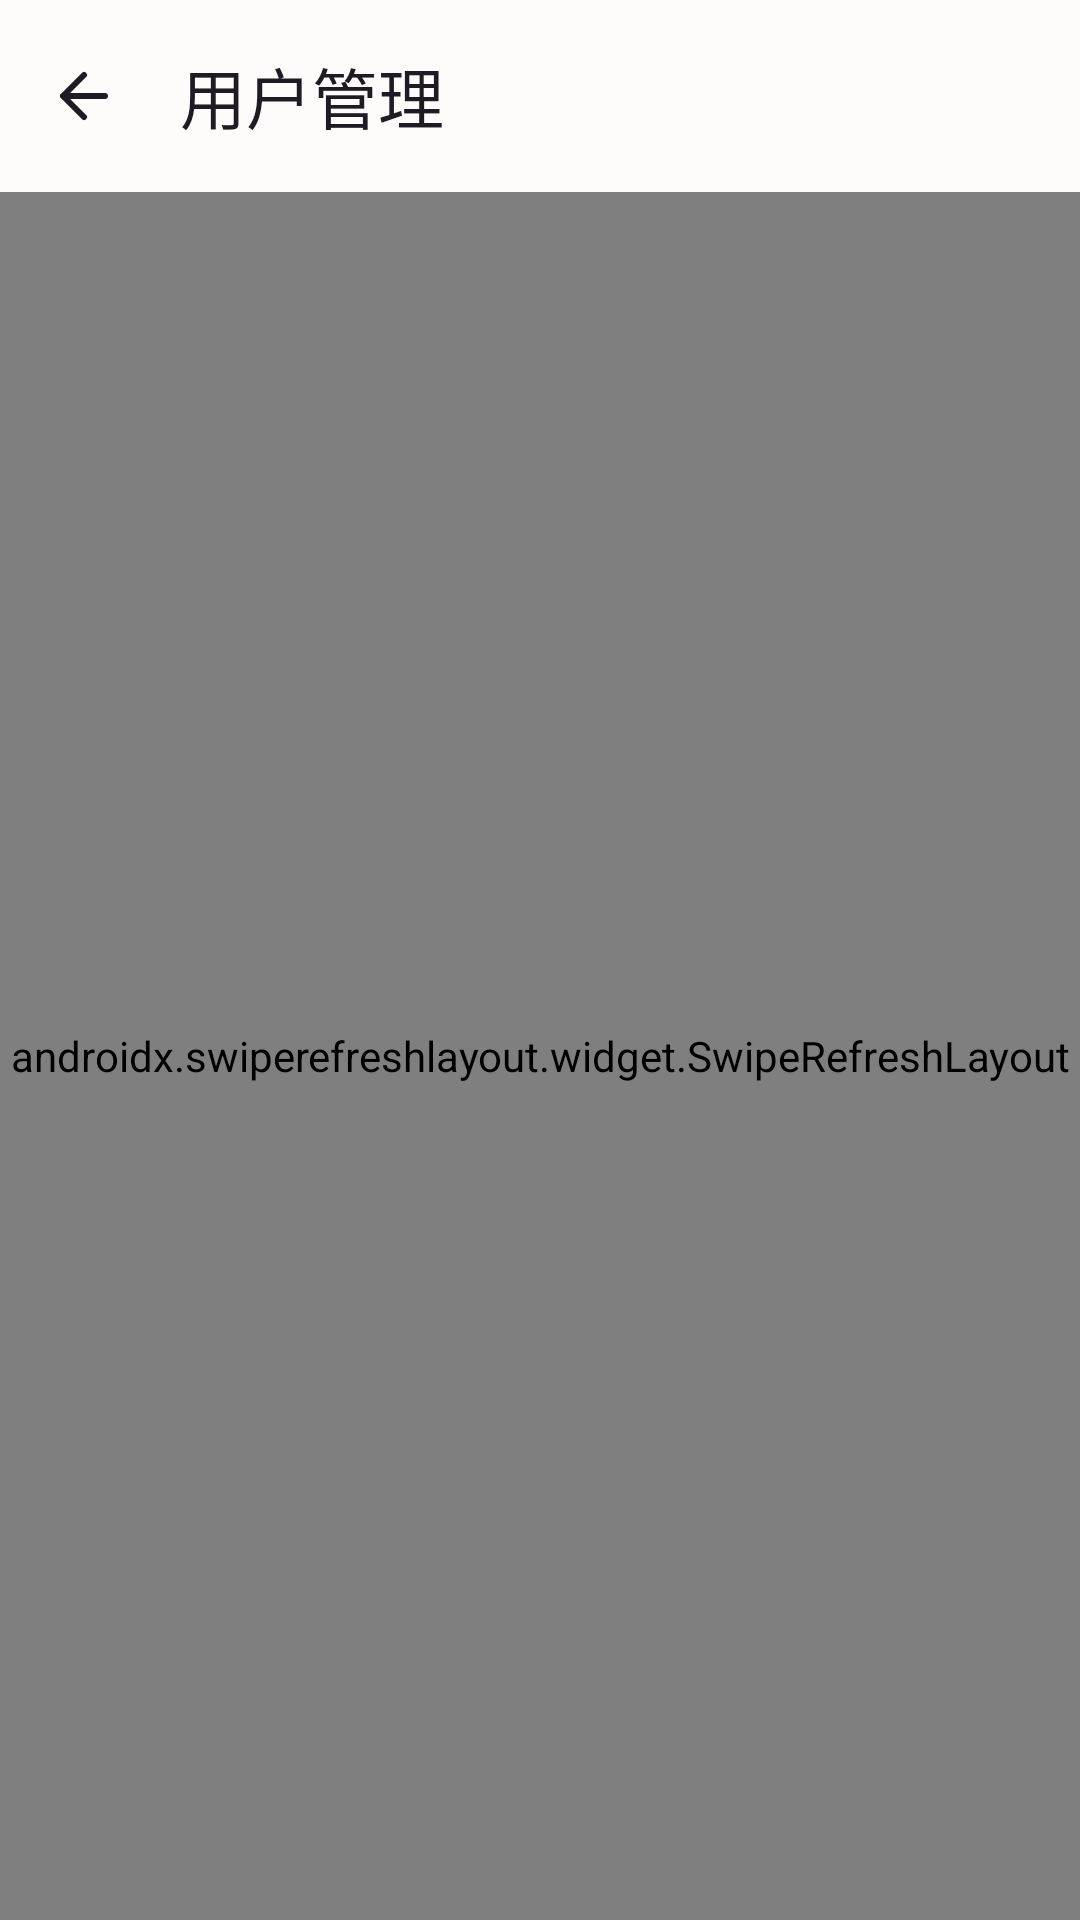

Layout XML and referenced resources for this Android screen:
<!-- AndroidManifest.xml: application theme Theme.HomeDatacenter -->
<!-- res/layout/activity_users.xml -->
<?xml version="1.0" encoding="utf-8"?>
<androidx.constraintlayout.widget.ConstraintLayout
    xmlns:android="http://schemas.android.com/apk/res/android"
    xmlns:app="http://schemas.android.com/apk/res-auto"
    android:layout_width="match_parent"
    android:layout_height="match_parent"
    android:fitsSystemWindows="true"
    android:background="@color/bg_primary">

    <com.google.android.material.appbar.MaterialToolbar
        android:id="@+id/toolbar"
        android:layout_width="0dp"
        android:layout_height="?attr/actionBarSize"
        android:background="@color/card_bg"
        app:layout_constraintTop_toTopOf="parent"
        app:layout_constraintStart_toStartOf="parent"
        app:layout_constraintEnd_toEndOf="parent"
        app:navigationIcon="@drawable/ic_baseline_arrow_back_24"
        app:navigationIconTint="@color/text_primary"
        app:title="@string/users_title"
        app:titleTextColor="@color/text_primary" />

    <androidx.swiperefreshlayout.widget.SwipeRefreshLayout
        android:id="@+id/swipeRefresh"
        android:layout_width="0dp"
        android:layout_height="0dp"
        app:layout_constraintTop_toBottomOf="@id/toolbar"
        app:layout_constraintBottom_toBottomOf="parent"
        app:layout_constraintStart_toStartOf="parent"
        app:layout_constraintEnd_toEndOf="parent">

        <androidx.recyclerview.widget.RecyclerView
            android:id="@+id/rvUsers"
            android:layout_width="match_parent"
            android:layout_height="match_parent"
            android:paddingTop="8dp"
            android:paddingBottom="8dp"
            android:clipToPadding="false" />
    </androidx.swiperefreshlayout.widget.SwipeRefreshLayout>

    <TextView
        android:id="@+id/tvEmpty"
        android:layout_width="wrap_content"
        android:layout_height="wrap_content"
        android:text="@string/users_empty"
        android:textColor="@color/text_secondary"
        android:textSize="16sp"
        android:visibility="gone"
        app:layout_constraintTop_toBottomOf="@id/toolbar"
        app:layout_constraintBottom_toBottomOf="parent"
        app:layout_constraintStart_toStartOf="parent"
        app:layout_constraintEnd_toEndOf="parent" />

    </androidx.constraintlayout.widget.ConstraintLayout>
<!-- resources referenced by this layout -->
<resources>
  <color name="bg_primary">#F7F3EC</color>
  <color name="card_bg">#BFFFFFFF</color>
  <color name="text_primary">#1E1B24</color>
  <color name="text_secondary">#5A5260</color>
  <!-- drawable ic_baseline_arrow_back_24 (drawable) -->
  <vector xmlns:android="http://schemas.android.com/apk/res/android"
      android:width="24dp"
      android:height="24dp"
      android:viewportWidth="24"
      android:viewportHeight="24"
      android:tint="?attr/colorControlNormal">
      <path
          android:strokeColor="#FF000000"
          android:strokeWidth="2"
          android:strokeLineCap="round"
          android:strokeLineJoin="round"
          android:fillColor="#00000000"
          android:pathData="M19,12H5M12,19l-7,-7 7,-7" />
  </vector>
  <string name="users_empty">暂无用户</string>
  <string name="users_title">用户管理</string>
  <style name="Theme.HomeDatacenter" parent="Theme.Material3.DayNight.NoActionBar">
          <item name="colorPrimary">@color/primary</item>
          <item name="colorPrimaryVariant">@color/primary_dark</item>
          <item name="colorOnPrimary">@color/white</item>
          <item name="colorSecondary">@color/secondary</item>
          <item name="colorSecondaryVariant">@color/secondary_dark</item>
          <item name="colorOnSecondary">@color/white</item>
          
          <item name="colorSecondaryContainer">@color/warm_container</item>
          <item name="colorOnSecondaryContainer">@color/on_warm_container</item>
          <item name="colorPrimaryContainer">@color/warm_container</item>
          <item name="colorOnPrimaryContainer">@color/on_warm_container</item>
          <item name="colorError">@color/error</item>
          <item name="colorOnError">@color/white</item>
          <item name="colorSurface">@color/bg_surface</item>
          <item name="colorOnSurface">@color/text_primary</item>
          <item name="colorSurfaceVariant">@color/bg_secondary</item>
          <item name="colorOnSurfaceVariant">@color/text_secondary</item>
          <item name="colorOutline">@color/divider</item>
          <item name="android:statusBarColor">@color/bg_primary</item>
          <item name="android:windowBackground">@color/bg_primary</item>
          <item name="android:navigationBarColor">@color/bg_primary</item>
          <item name="android:windowLightStatusBar">true</item>
          <item name="android:indeterminateTint">@color/primary</item>
          
          <item name="android:windowAnimationStyle">@style/GlassDialogAnimation</item>
      </style>
  <color name="primary">#0284C7</color>
  <color name="primary_dark">#0369A1</color>
  <color name="white">#FFFFFF</color>
  <color name="secondary">#6366F1</color>
  <color name="secondary_dark">#4F46E5</color>
  <color name="warm_container">#1F0284C7</color>
  <color name="on_warm_container">#0369A1</color>
  <color name="error">#DC2626</color>
  <color name="bg_surface">#FFFFFF</color>
  <color name="bg_secondary">#EDE8E0</color>
  <color name="divider">#1F2A1C0E</color>
  <style name="GlassDialogAnimation">
          <item name="android:windowEnterAnimation">@anim/dialog_glass_in</item>
          <item name="android:windowExitAnimation">@anim/dialog_glass_out</item>
      </style>
</resources>
